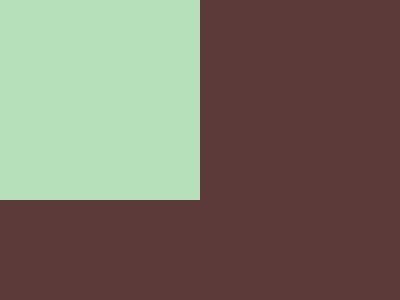

Reproduce this picture with HTML and CSS.

<div>
    <div id="square"></div>
  </div>
  <style>
    * {
      background: #5d3a3a;
    }
    #square {
      height: 182;
      width: 182;
      background: #b5e0ba;
      margin-left: 0px;
      outline: 10px solid #b5e0ba
    }
    
  </style>